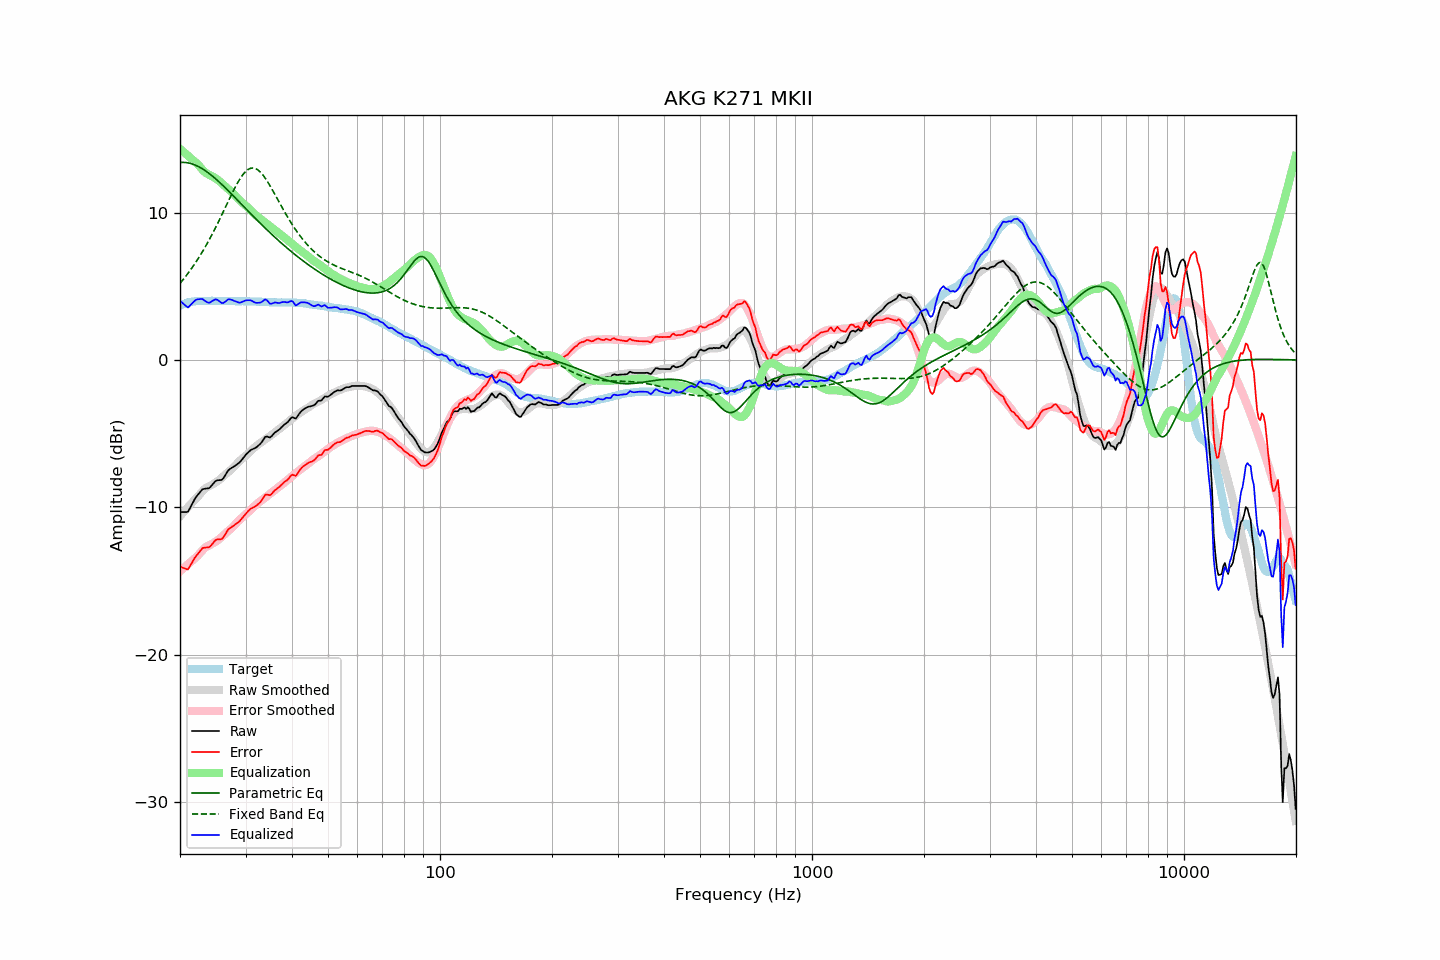

The file beside this chart, header and first rows:
frequency, raw, error, smoothed, error_smoothed, equalization, parametric_eq, fixed_band_eq, equalized_raw, equalized_smoothed, target
20.00, -10.32, -14.02, -10.61, -14.34, 14.34, 13.41, 5.20, 4.02, 3.73, 3.70
20.20, -10.32, -14.06, -10.48, -14.24, 14.24, 13.41, 5.33, 3.92, 3.76, 3.75
20.40, -10.32, -14.11, -10.35, -14.15, 14.15, 13.41, 5.46, 3.83, 3.80, 3.80
20.61, -10.32, -14.14, -10.22, -14.05, 14.05, 13.41, 5.60, 3.73, 3.83, 3.82
20.81, -10.32, -14.19, -10.10, -13.96, 13.96, 13.40, 5.74, 3.64, 3.86, 3.87
21.02, -10.30, -14.21, -9.98, -13.86, 13.86, 13.38, 5.88, 3.56, 3.89, 3.91
21.23, -10.09, -14.02, -9.86, -13.77, 13.77, 13.36, 6.03, 3.68, 3.91, 3.93
21.44, -9.89, -13.84, -9.74, -13.67, 13.67, 13.33, 6.18, 3.79, 3.93, 3.95
21.66, -9.68, -13.65, -9.62, -13.58, 13.58, 13.29, 6.34, 3.90, 3.95, 3.97
21.87, -9.48, -13.46, -9.51, -13.48, 13.48, 13.25, 6.50, 4.00, 3.97, 3.98
22.09, -9.30, -13.30, -9.40, -13.39, 13.39, 13.21, 6.66, 4.09, 3.99, 4.00
22.31, -9.17, -13.18, -9.29, -13.29, 13.29, 13.16, 6.83, 4.12, 4.00, 4.01
22.54, -9.03, -13.04, -9.16, -13.16, 13.16, 13.10, 7.00, 4.13, 4.01, 4.01
22.76, -8.90, -12.91, -9.03, -13.04, 13.04, 13.04, 7.18, 4.14, 4.01, 4.01
22.99, -8.77, -12.77, -8.90, -12.91, 12.91, 12.97, 7.36, 4.14, 4.01, 4.00
23.22, -8.75, -12.75, -8.79, -12.80, 12.80, 12.90, 7.54, 4.05, 4.01, 4.00
23.45, -8.73, -12.73, -8.69, -12.71, 12.71, 12.83, 7.73, 3.98, 4.01, 4.00
23.69, -8.72, -12.73, -8.63, -12.64, 12.64, 12.75, 7.93, 3.92, 4.01, 4.01
23.92, -8.70, -12.70, -8.57, -12.58, 12.58, 12.67, 8.13, 3.88, 4.01, 4.01
24.16, -8.61, -12.62, -8.52, -12.53, 12.53, 12.59, 8.33, 3.92, 4.01, 4.01
24.40, -8.48, -12.50, -8.46, -12.48, 12.48, 12.50, 8.53, 4.00, 4.01, 4.02
24.65, -8.35, -12.36, -8.40, -12.41, 12.41, 12.41, 8.75, 4.06, 4.01, 4.01
24.89, -8.23, -12.24, -8.33, -12.34, 12.34, 12.31, 8.96, 4.12, 4.01, 4.01
25.14, -8.17, -12.18, -8.26, -12.27, 12.27, 12.22, 9.18, 4.10, 4.01, 4.01
25.39, -8.16, -12.18, -8.17, -12.19, 12.19, 12.12, 9.40, 4.03, 4.01, 4.02
25.65, -8.15, -12.17, -8.08, -12.10, 12.10, 12.02, 9.63, 3.95, 4.01, 4.02
25.91, -8.14, -12.15, -7.98, -12.00, 12.00, 11.92, 9.85, 3.86, 4.01, 4.01
26.16, -8.03, -12.03, -7.89, -11.90, 11.90, 11.81, 10.08, 3.87, 4.01, 4.01
26.43, -7.85, -11.86, -7.79, -11.80, 11.80, 11.71, 10.31, 3.95, 4.01, 4.00
26.69, -7.67, -11.67, -7.70, -11.70, 11.70, 11.60, 10.54, 4.03, 4.01, 4.00
26.96, -7.49, -11.50, -7.61, -11.61, 11.61, 11.49, 10.77, 4.12, 4.00, 4.01
27.23, -7.40, -11.41, -7.52, -11.52, 11.52, 11.38, 11.00, 4.12, 4.00, 4.01
27.50, -7.33, -11.34, -7.42, -11.42, 11.42, 11.27, 11.22, 4.09, 4.00, 4.01
27.77, -7.27, -11.27, -7.31, -11.31, 11.31, 11.16, 11.44, 4.04, 4.00, 4.00
28.05, -7.20, -11.20, -7.20, -11.20, 11.20, 11.05, 11.66, 4.00, 4.00, 4.00
28.33, -7.12, -11.10, -7.08, -11.08, 11.08, 10.94, 11.86, 3.96, 3.99, 3.98
28.62, -7.04, -11.02, -6.97, -10.96, 10.96, 10.83, 12.06, 3.92, 3.99, 3.98
28.90, -6.96, -10.95, -6.86, -10.85, 10.85, 10.71, 12.24, 3.89, 3.99, 3.99
29.19, -6.84, -10.82, -6.76, -10.75, 10.75, 10.60, 12.41, 3.91, 3.99, 3.98
29.48, -6.70, -10.70, -6.67, -10.66, 10.66, 10.49, 12.56, 3.96, 3.99, 4.00
29.78, -6.56, -10.55, -6.58, -10.56, 10.56, 10.38, 12.70, 4.00, 3.99, 3.99
30.08, -6.42, -10.42, -6.49, -10.47, 10.47, 10.26, 12.81, 4.05, 3.98, 3.99
30.38, -6.32, -10.30, -6.40, -10.38, 10.38, 10.15, 12.90, 4.06, 3.98, 3.98
30.68, -6.22, -10.20, -6.30, -10.27, 10.27, 10.04, 12.97, 4.06, 3.98, 3.98
30.99, -6.11, -10.09, -6.19, -10.16, 10.16, 9.93, 13.01, 4.05, 3.98, 3.98
31.30, -6.06, -10.03, -6.08, -10.05, 10.05, 9.82, 13.03, 3.99, 3.98, 3.97
31.61, -6.01, -9.98, -5.97, -9.94, 9.94, 9.71, 13.02, 3.93, 3.97, 3.97
31.93, -5.96, -9.93, -5.88, -9.85, 9.85, 9.60, 12.99, 3.89, 3.97, 3.97
32.24, -5.88, -9.84, -5.79, -9.75, 9.75, 9.49, 12.93, 3.88, 3.96, 3.96
32.57, -5.78, -9.74, -5.71, -9.67, 9.67, 9.38, 12.85, 3.89, 3.96, 3.96
32.89, -5.69, -9.65, -5.63, -9.58, 9.58, 9.27, 12.75, 3.90, 3.95, 3.96
33.22, -5.55, -9.50, -5.55, -9.50, 9.50, 9.16, 12.63, 3.95, 3.95, 3.95
33.55, -5.39, -9.33, -5.48, -9.42, 9.42, 9.06, 12.50, 4.03, 3.94, 3.95
33.89, -5.22, -9.15, -5.40, -9.34, 9.34, 8.95, 12.35, 4.12, 3.94, 3.93
34.23, -5.19, -9.13, -5.32, -9.25, 9.25, 8.85, 12.18, 4.07, 3.93, 3.94
34.57, -5.23, -9.15, -5.24, -9.17, 9.17, 8.74, 12.01, 3.94, 3.93, 3.93
34.92, -5.26, -9.18, -5.16, -9.08, 9.08, 8.64, 11.83, 3.82, 3.92, 3.92
35.27, -5.17, -9.09, -5.07, -8.99, 8.99, 8.54, 11.64, 3.82, 3.92, 3.92
35.62, -5.05, -8.96, -5.00, -8.91, 8.91, 8.44, 11.44, 3.86, 3.92, 3.91
35.97, -4.92, -8.83, -4.92, -8.83, 8.83, 8.33, 11.25, 3.91, 3.91, 3.91
... 635 more rows
